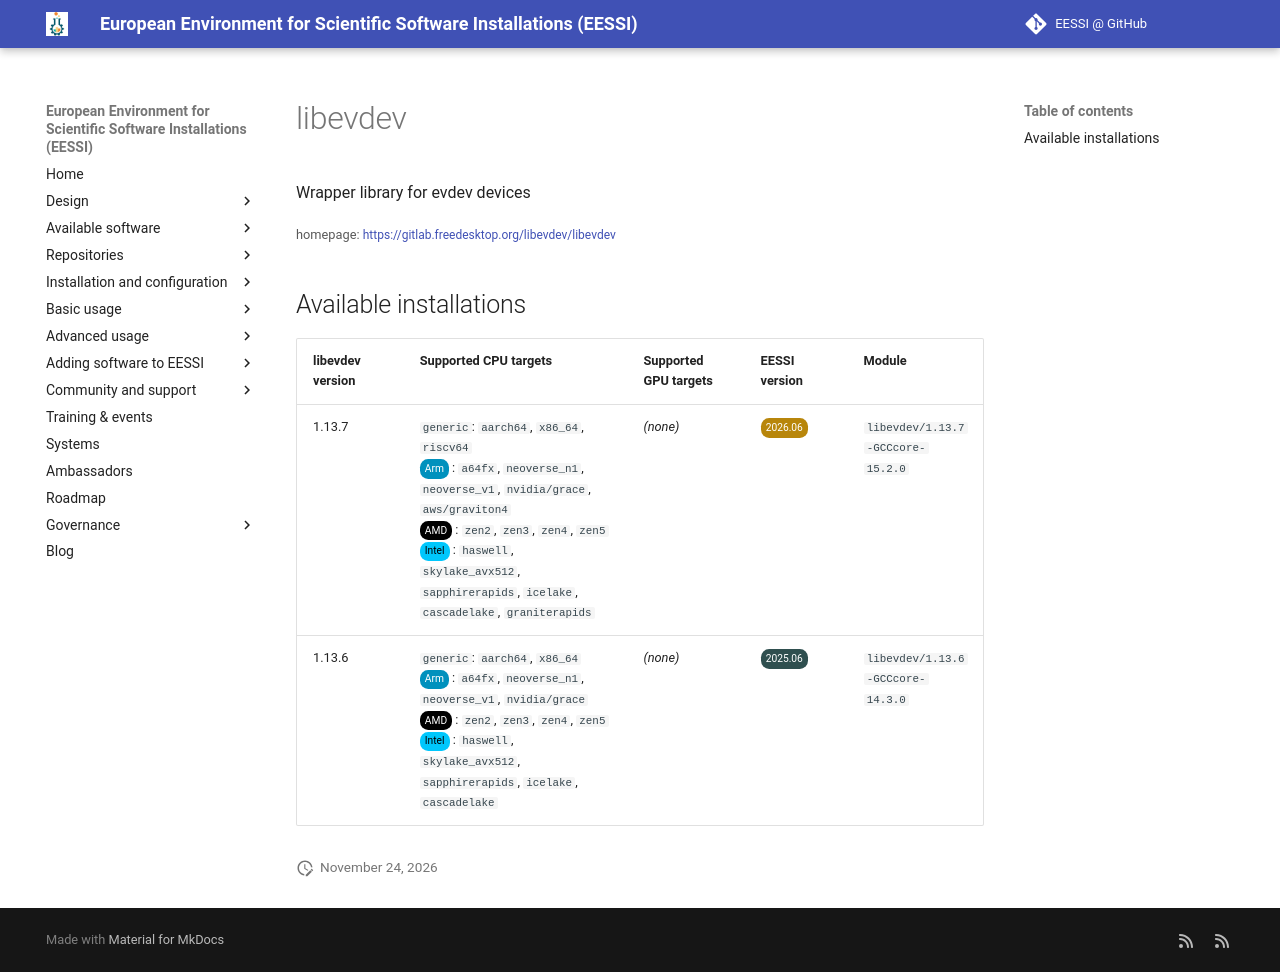

repository: EESSI/docs · page: available_software/detail/libevdev/index.html · generator: mkdocs

---
json_ld:
  '@context': https://schema.org
  '@type': SoftwareApplication
  applicationCategory: DeveloperApplication
  description: Wrapper library for evdev devices
  license: Not confirmed
  name: libevdev
  offers:
    '@type': Offer
    price: 0
  operatingSystem: LINUX
  review:
    '@type': Review
    author:
      '@type': Organization
      name: EESSI
    reviewBody: Application has been successfully made available on all architectures
      supported by EESSI
    reviewRating:
      '@type': Rating
      ratingValue: 5
  softwareRequirements: See https://www.eessi.io/docs/ for how to make EESSI available
    on your system
  softwareVersion: '[''1.13.7'', ''1.13.6'']'
  url: https://gitlab.freedesktop.org/libevdev/libevdev
---
# libevdev


Wrapper library for evdev devices

<small>homepage: </small><span class="software-link">[https://gitlab.freedesktop.org/libevdev/libevdev](https://gitlab.freedesktop.org/libevdev/libevdev)</span>

## Available installations


|libevdev version|Supported CPU targets|Supported GPU targets|EESSI version|Module|
| --- | --- | --- | --- | --- |
|1.13.7|`generic`: `aarch64`, `x86_64`, `riscv64`<br/><span class="software-cpu-arm">Arm</span>: `a64fx`, `neoverse_n1`, `neoverse_v1`, `nvidia/grace`, `aws/graviton4`<br/><span class="software-cpu-amd">AMD</span>: `zen2`, `zen3`, `zen4`, `zen5`<br/><span class="software-cpu-intel">Intel</span>: `haswell`, `skylake_avx512`, `sapphirerapids`, `icelake`, `cascadelake`, `graniterapids`<br/>|*(none)*|<span class="software-eessi-version-202606">2026.06</span>|`libevdev/1.13.7-GCCcore-15.2.0`|
|1.13.6|`generic`: `aarch64`, `x86_64`<br/><span class="software-cpu-arm">Arm</span>: `a64fx`, `neoverse_n1`, `neoverse_v1`, `nvidia/grace`<br/><span class="software-cpu-amd">AMD</span>: `zen2`, `zen3`, `zen4`, `zen5`<br/><span class="software-cpu-intel">Intel</span>: `haswell`, `skylake_avx512`, `sapphirerapids`, `icelake`, `cascadelake`<br/>|*(none)*|<span class="software-eessi-version-202506">2025.06</span>|`libevdev/1.13.6-GCCcore-14.3.0`|
